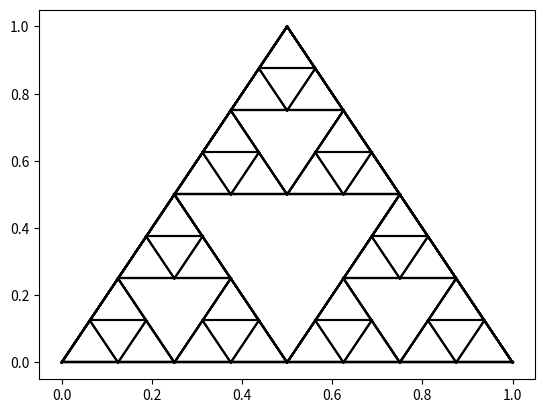

Recreate this plot in Python.

# coding: utf-8

# In[1]:

#fractal is one of the interesting topics in geometry
#it is usually described by a recursive function
#voila,here we are!
import matplotlib.pyplot as plt


# In[2]:


def sierpiński_triangle(coordinates,lvl,colour='k'):
    
    #stop recursion
    if lvl==0:
        return
    
    #unpack coordinates
    #coordinates have to follow the order of left,mid,right
    left=coordinates[0];mid=coordinates[1];right=coordinates[2]
    
    #compute mid point for each line
    left_new=((mid[0]-left[0])/2+left[0],(mid[1]-left[1])/2+left[1])
    mid_new=((right[0]-left[0])/2+left[0],(right[1]-left[1])/2+left[1])
    right_new=((right[0]-mid[0])/2+mid[0],(mid[1]-right[1])/2+right[1])
    
    #create new coordinates
    coordinates_new=[left_new,mid_new,right_new]
    
    #viz coordinates
    for i in coordinates:
        for j in coordinates:
            if i!=j:            
                plt.plot([i[0],j[0]],[i[1],j[1]],c=colour)    
    
    #recursive plot sub triangles
    sierpiński_triangle([left,left_new,mid_new],lvl-1)
    sierpiński_triangle([left_new,mid,right_new],lvl-1)
    sierpiński_triangle([mid_new,right_new,right],lvl-1)


# In[3]:


sierpiński_triangle([(0,0),(0.5,1),(1,0)],4)


# In[4]:


#you can check turtle version at the following link
# https://runestone.academy/runestone/books/published/pythonds/Recursion/pythondsSierpinskiTriangle.html

#you can check print version at the following link
# https://www.geeksforgeeks.org/sierpinski-triangle/

